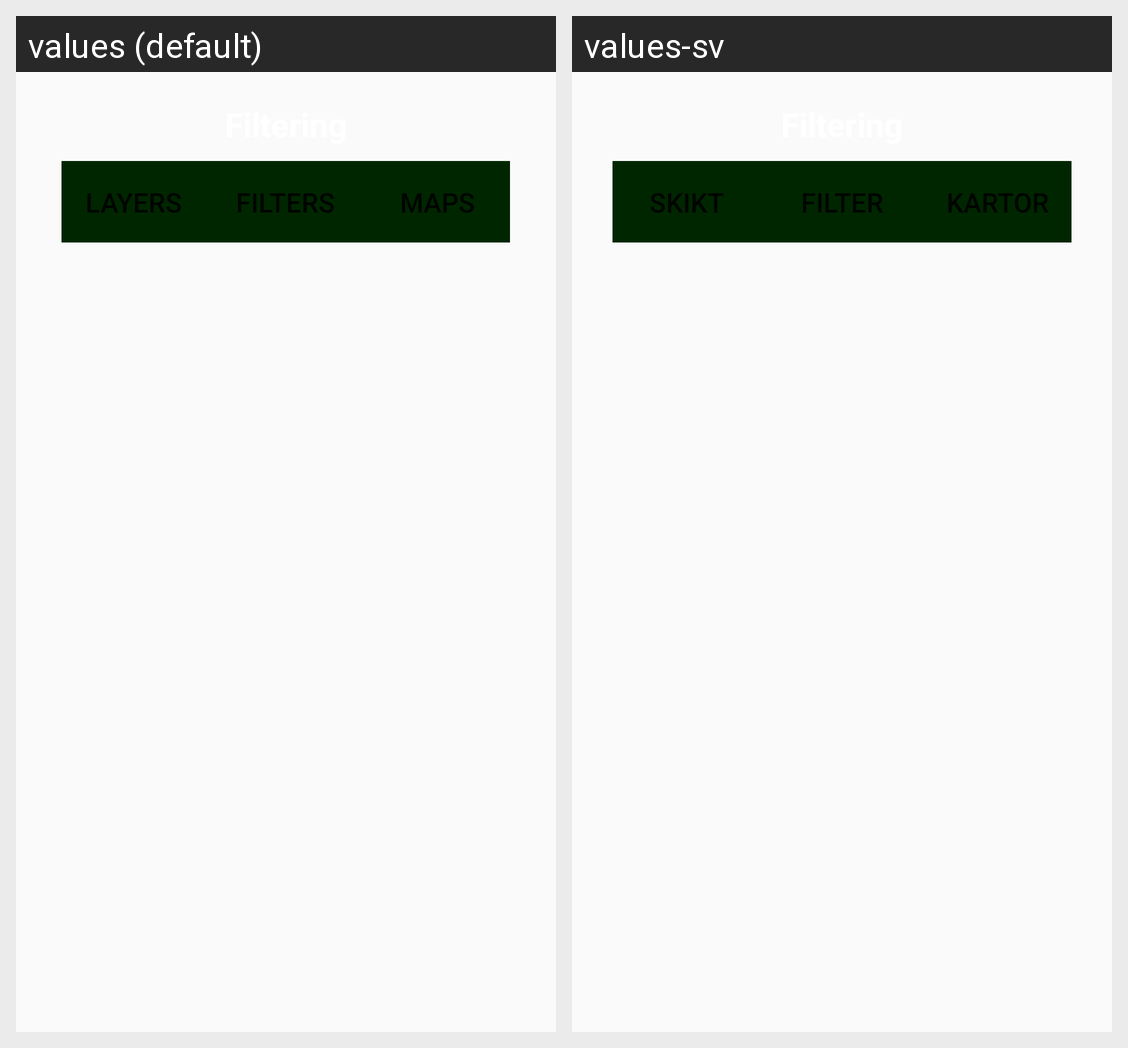

The same Android screen rendered under two of its app's locales, left to right. List the strings drawn on it with the default value and each locale's translation.
Android screen res/layout/layers_menu_pop.xml rendered under 2 locales, left to right: values (default), values-sv. Device: Nexus 5 (rendered at 1080×1920; each locale shown at half size, 540×960, under a caption strip naming it); theme MyAppTheme.
Strings drawn on this screen, with the default value and each locale's value (text and hints the layout hard-codes, and strings that could not be matched under every locale, appear in the picture but are not listed):

layers
  values: Layers
  values-sv: Skikt

filters
  values: Filters
  values-sv: Filter

backgrounds
  values: Maps
  values-sv: Kartor
